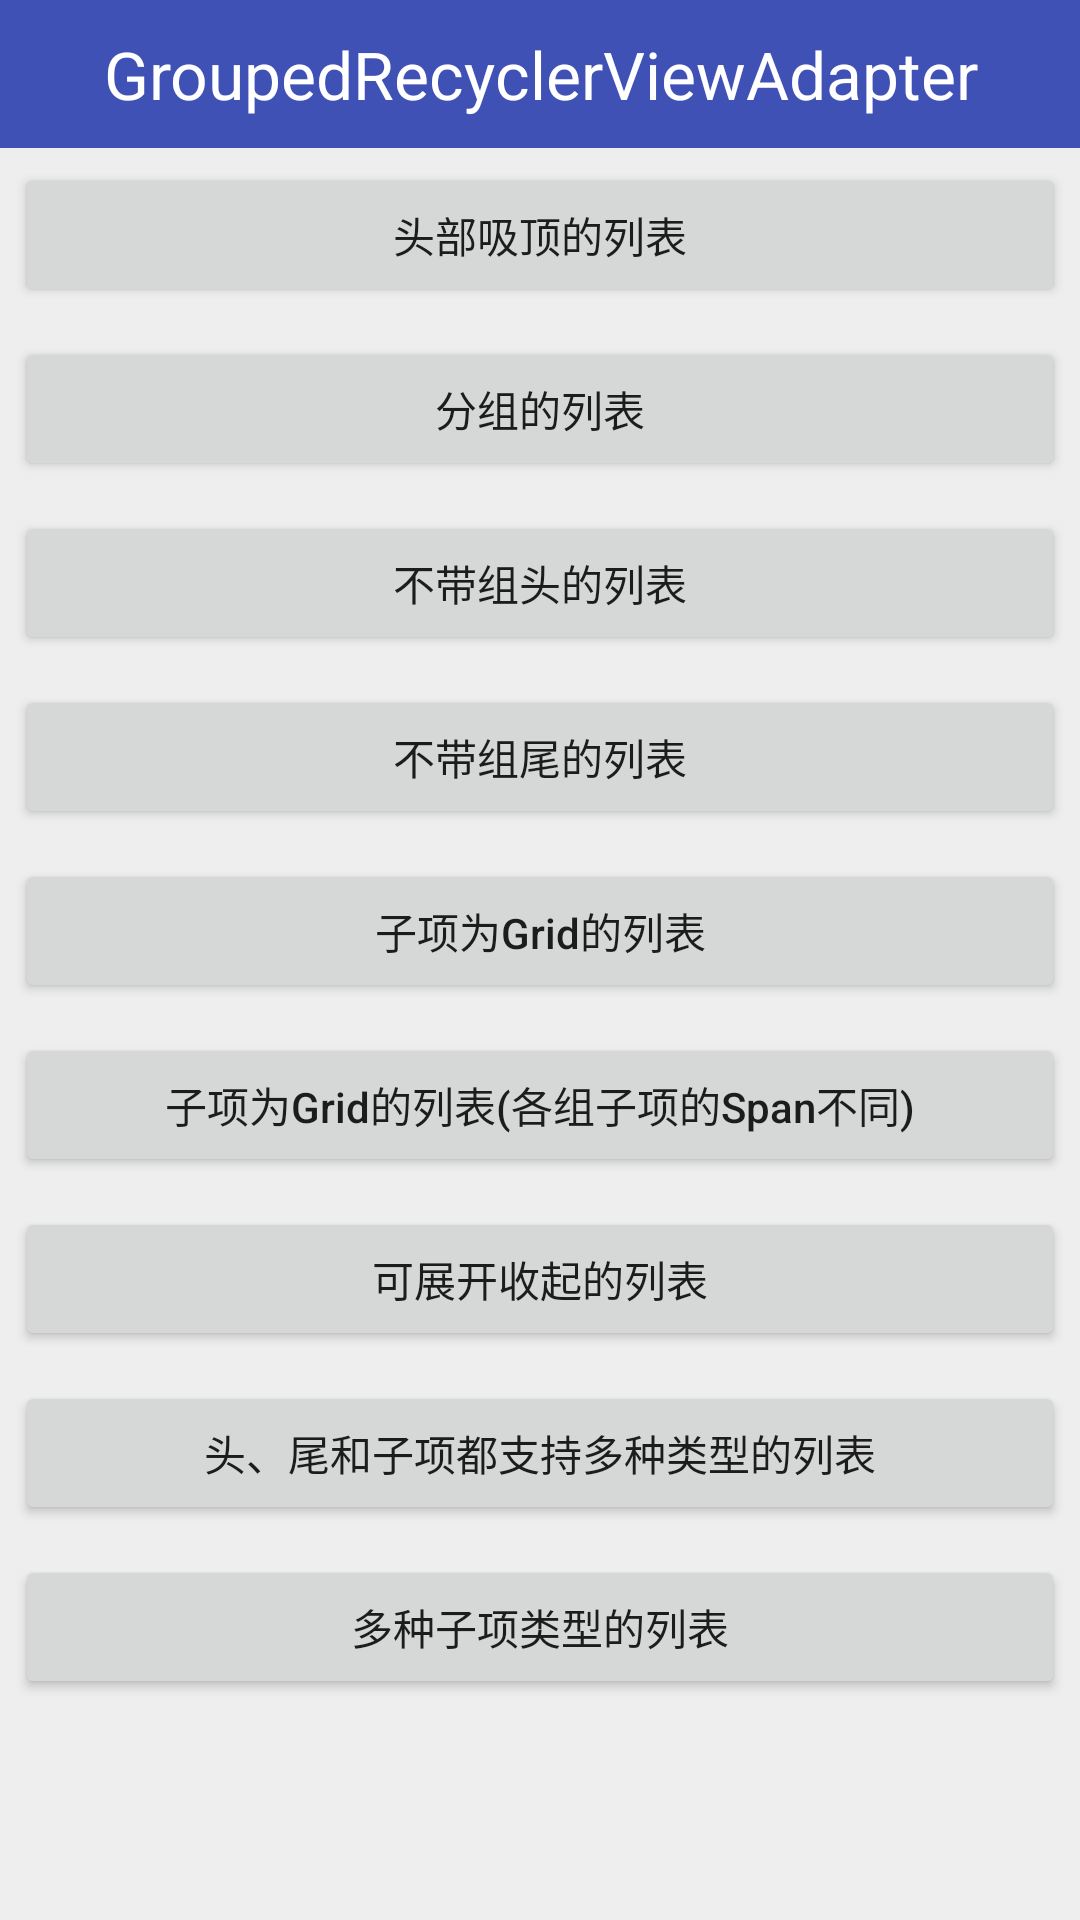

Write the Android layout XML for this screen, with the resource values it uses.
<!-- AndroidManifest.xml: application theme AppTheme -->
<!-- res/layout/activity_main.xml -->
<?xml version="1.0" encoding="utf-8"?>
<LinearLayout xmlns:android="http://schemas.android.com/apk/res/android"
    android:id="@+id/activity_main"
    android:layout_width="match_parent"
    android:layout_height="match_parent"
    android:gravity="center_horizontal"
    android:orientation="vertical">

    <TextView
        android:id="@+id/tv_title"
        android:layout_width="match_parent"
        android:layout_height="wrap_content"
        android:background="@color/colorPrimary"
        android:gravity="center"
        android:padding="10dp"
        android:text="@string/app_name"
        android:textColor="@android:color/white"
        android:textSize="22sp" />

    <ScrollView
        android:layout_width="match_parent"
        android:layout_height="match_parent">

        <LinearLayout
            android:layout_width="match_parent"
            android:layout_height="match_parent"
            android:orientation="vertical">

            <Button
                android:id="@+id/btn_sticky_list"
                android:layout_width="match_parent"
                android:layout_height="wrap_content"
                android:layout_margin="5dp"
                android:text="@string/sticky_list" />

            <Button
                android:id="@+id/btn_group_list"
                android:layout_width="match_parent"
                android:layout_height="wrap_content"
                android:layout_margin="5dp"
                android:text="@string/group_list" />

            <Button
                android:id="@+id/btn_no_header"
                android:layout_width="match_parent"
                android:layout_height="wrap_content"
                android:layout_margin="5dp"
                android:text="@string/no_header" />

            <Button
                android:id="@+id/btn_no_footer"
                android:layout_width="match_parent"
                android:layout_height="wrap_content"
                android:layout_margin="5dp"
                android:text="@string/no_footer" />

            <Button
                android:id="@+id/btn_grid_1"
                android:layout_width="match_parent"
                android:layout_height="wrap_content"
                android:layout_margin="5dp"
                android:text="@string/grid_children_1"
                android:textAllCaps="false" />

            <Button
                android:id="@+id/btn_grid_2"
                android:layout_width="match_parent"
                android:layout_height="wrap_content"
                android:layout_margin="5dp"
                android:text="@string/grid_children_2"
                android:textAllCaps="false" />

            <Button
                android:id="@+id/btn_expandable"
                android:layout_width="match_parent"
                android:layout_height="wrap_content"
                android:layout_margin="5dp"
                android:text="@string/expandable" />

            <Button
                android:id="@+id/btn_various"
                android:layout_width="match_parent"
                android:layout_height="wrap_content"
                android:layout_margin="5dp"
                android:text="@string/various" />

            <Button
                android:id="@+id/btn_various_child"
                android:layout_width="match_parent"
                android:layout_height="wrap_content"
                android:layout_margin="5dp"
                android:text="@string/various_child" />

        </LinearLayout>

    </ScrollView>

</LinearLayout>
<!-- resources referenced by this layout -->
<resources>
  <color name="colorPrimary">#3F51B5</color>
  <string name="app_name">GroupedRecyclerViewAdapter</string>
  <string name="expandable">可展开收起的列表</string>
  <string name="grid_children_1">子项为Grid的列表</string>
  <string name="grid_children_2">子项为Grid的列表(各组子项的Span不同)</string>
  <string name="group_list">分组的列表</string>
  <string name="no_footer">不带组尾的列表</string>
  <string name="no_header">不带组头的列表</string>
  <string name="sticky_list">头部吸顶的列表</string>
  <string name="various">头、尾和子项都支持多种类型的列表</string>
  <string name="various_child">多种子项类型的列表</string>
  <style name="AppTheme" parent="Theme.AppCompat.Light.DarkActionBar">
          
          <item name="colorPrimary">@color/colorPrimary</item>
          <item name="colorPrimaryDark">@color/colorPrimaryDark</item>
          <item name="colorAccent">@color/colorAccent</item>
          <item name="android:windowBackground">@color/colorBackground</item>
      </style>
  <color name="colorPrimaryDark">#303F9F</color>
  <color name="colorAccent">#FF4081</color>
  <color name="colorBackground">#eeeeee</color>
</resources>
